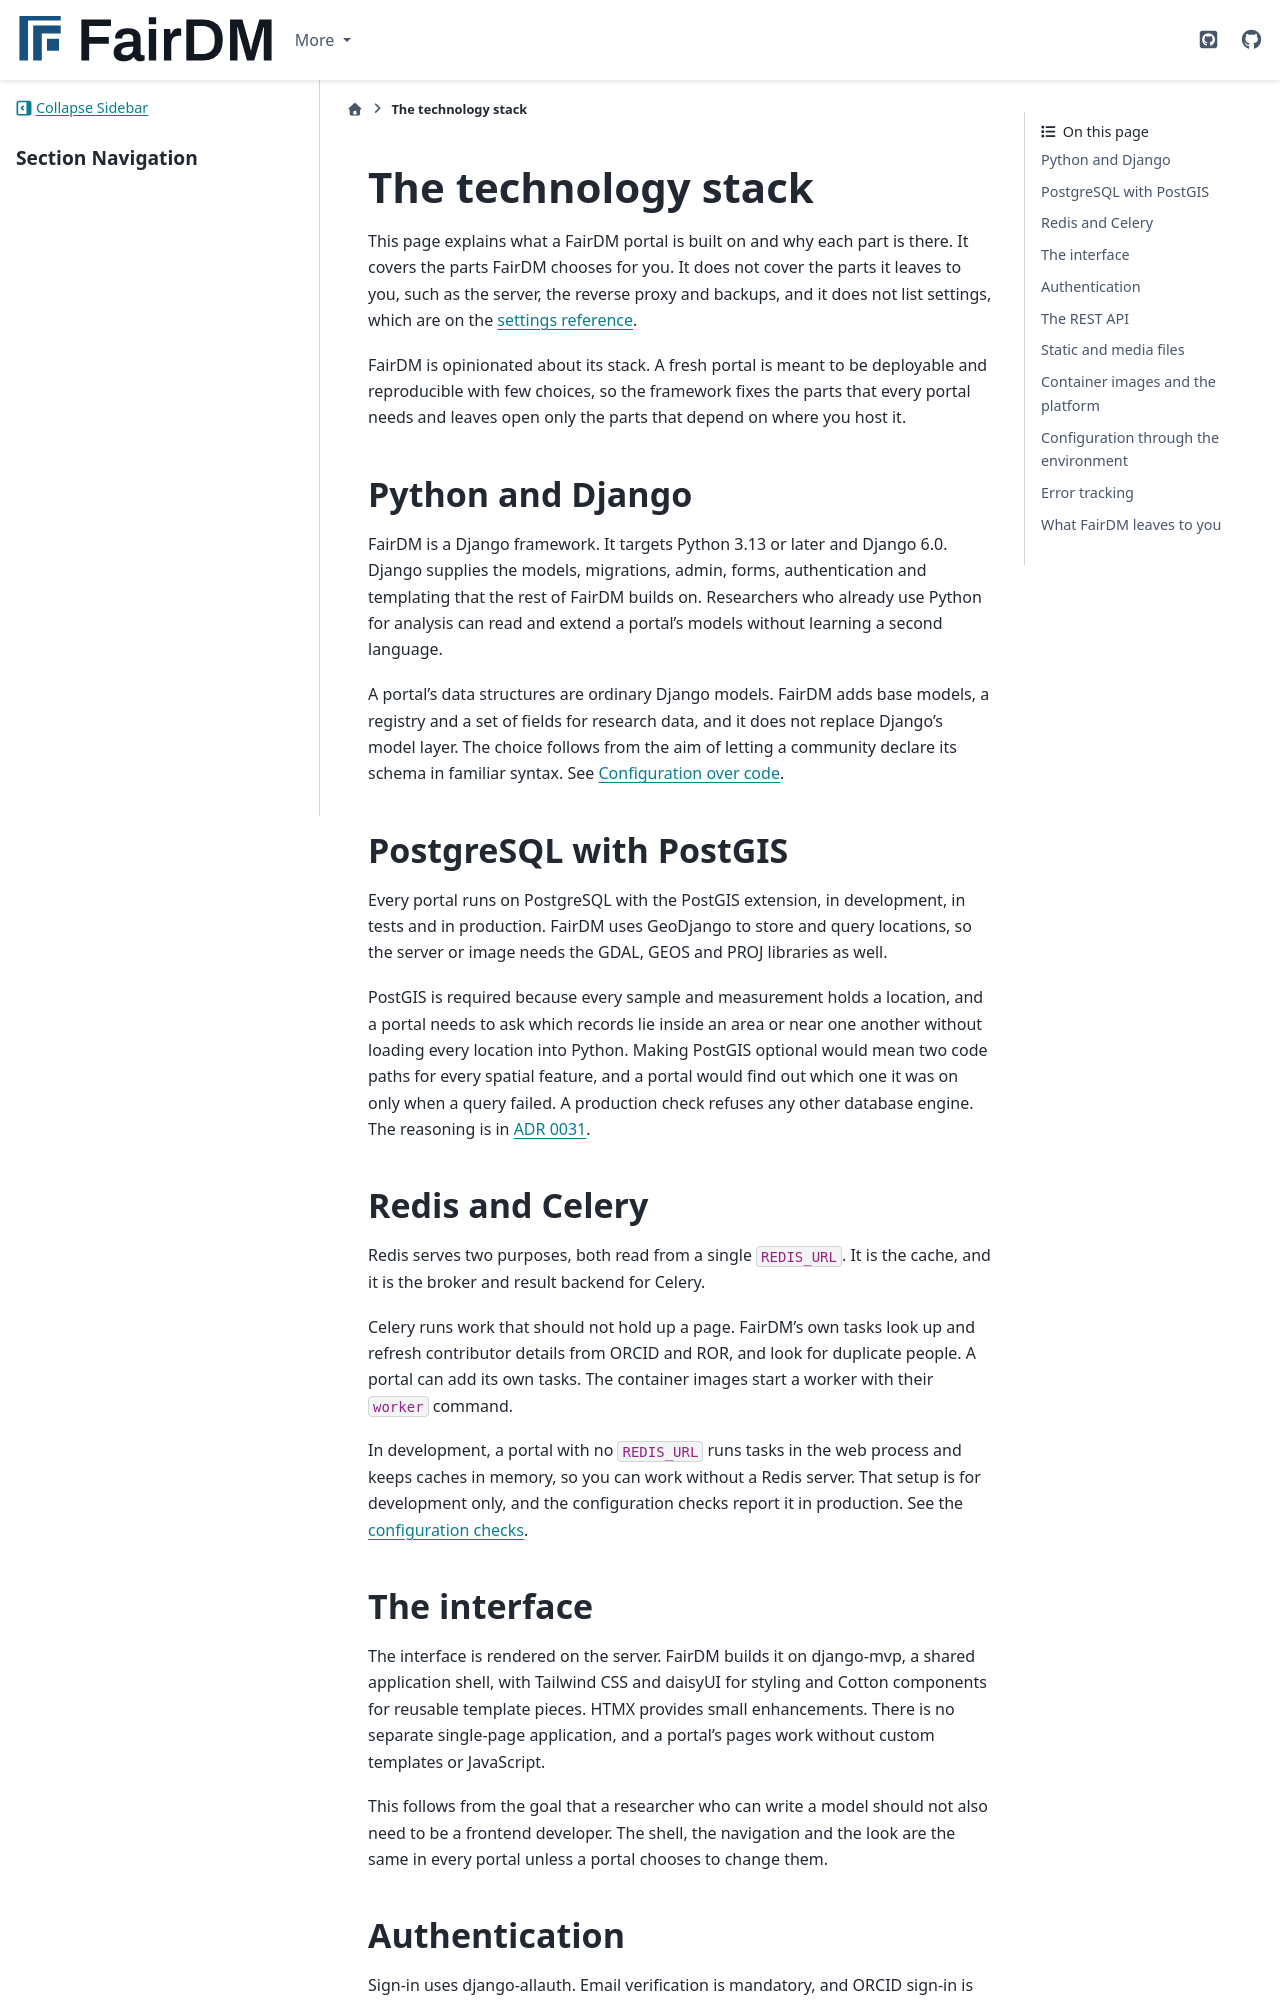

repository: FAIR-DM/fairdm · page: 0.4/explanation/the-technology-stack.html · generator: sphinx

# The technology stack

This page explains what a FairDM portal is built on and why each part is there. It covers the parts FairDM chooses for you. It does not cover the parts it leaves to you, such as the server, the reverse proxy and backups, and it does not list settings, which are on the [settings reference](../developers/reference/settings.md).

FairDM is opinionated about its stack. A fresh portal is meant to be deployable and reproducible with few choices, so the framework fixes the parts that every portal needs and leaves open only the parts that depend on where you host it.

## Python and Django

FairDM is a Django framework. It targets Python 3.13 or later and Django 6.0. Django supplies the models, migrations, admin, forms, authentication and templating that the rest of FairDM builds on. Researchers who already use Python for analysis can read and extend a portal's models without learning a second language.

A portal's data structures are ordinary Django models. FairDM adds base models, a registry and a set of fields for research data, and it does not replace Django's model layer. The choice follows from the aim of letting a community declare its schema in familiar syntax. See [Configuration over code](configuration-over-code.md).

## PostgreSQL with PostGIS

Every portal runs on PostgreSQL with the PostGIS extension, in development, in tests and in production. FairDM uses GeoDjango to store and query locations, so the server or image needs the GDAL, GEOS and PROJ libraries as well.

PostGIS is required because every sample and measurement holds a location, and a portal needs to ask which records lie inside an area or near one another without loading every location into Python. Making PostGIS optional would mean two code paths for every spatial feature, and a portal would find out which one it was on only when a query failed. A production check refuses any other database engine. The reasoning is in [ADR 0031](../adr/0031-portals-run-on-postgis.md).

## Redis and Celery

Redis serves two purposes, both read from a single `REDIS_URL`. It is the cache, and it is the broker and result backend for Celery.

Celery runs work that should not hold up a page. FairDM's own tasks look up and refresh contributor details from ORCID and ROR, and look for duplicate people. A portal can add its own tasks. The container images start a worker with their `worker` command.

In development, a portal with no `REDIS_URL` runs tasks in the web process and keeps caches in memory, so you can work without a Redis server. That setup is for development only, and the configuration checks report it in production. See the [configuration checks](../administrators/reference/configuration-checks.md).

## The control room

The administration interface carries Django Control Room, a dashboard with panels for Redis, the cache and Celery. It is there because the people who run a portal, often researchers without operations staff, need to see which service is down before they can fix it, and FairDM already requires all three services. Only superusers can open it. See [How to check the portal's services in the control room](../administrators/how-to/check-the-portals-services-in-the-control-room.md).
